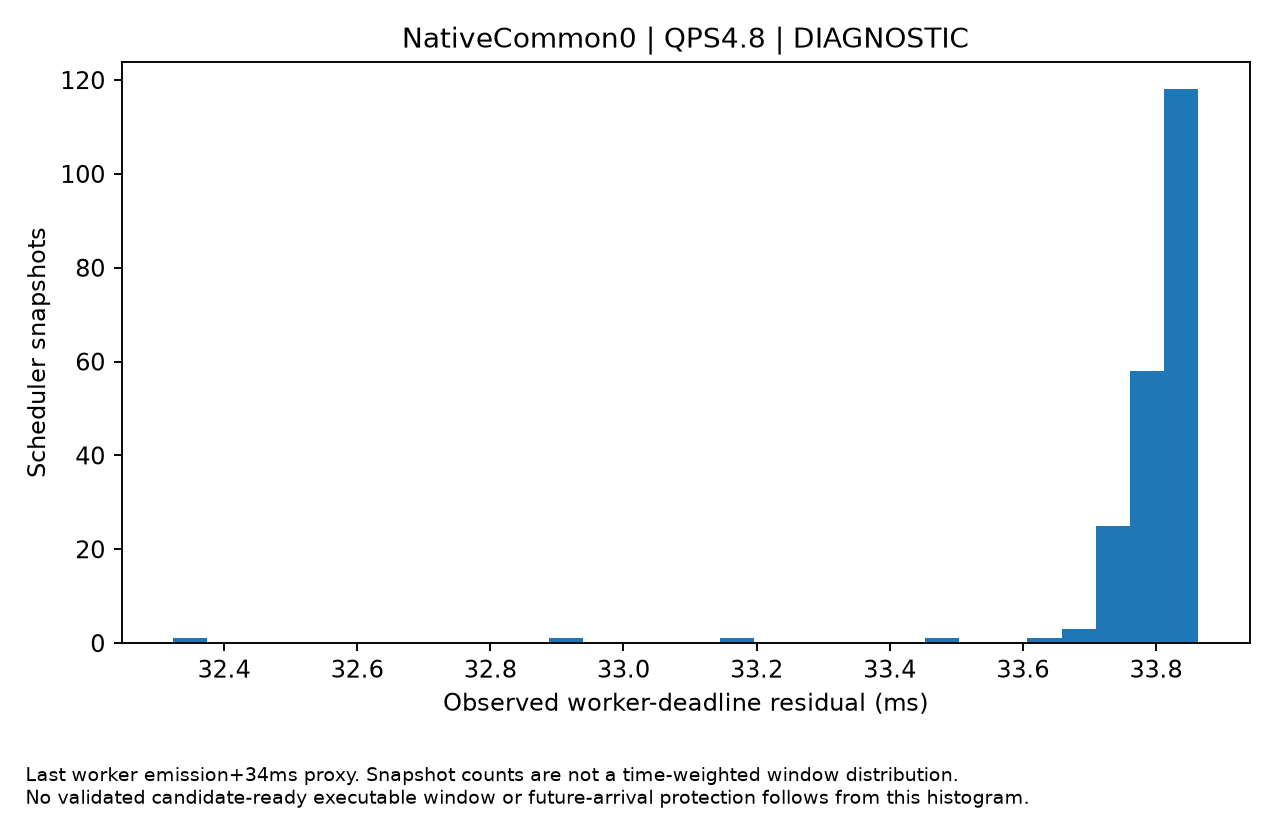

The file beside this chart, header and first rows:
time, residual_budget_ms, output_started_requests, active_decode
10073112, 33.63, 3, 3
10073112, 33.71, 3, 3
10073112, 33.72, 3, 3
10073112, 33.72, 2, 2
10073112, 33.77, 2, 2
10073113, 33.77, 2, 2
10073113, 33.75, 2, 2
10073113, 33.77, 2, 2
10073113, 33.77, 2, 2
10073113, 33.77, 2, 2
10073113, 33.76, 2, 2
10073113, 33.77, 2, 2
10073113, 33.77, 2, 2
10073113, 33.78, 1, 1
10073113, 33.82, 1, 1
10073113, 33.86, 1, 1
10073113, 33.82, 1, 1
10073113, 33.8, 1, 1
10073113, 33.79, 1, 1
10073113, 33.8, 1, 1
10073113, 33.79, 1, 1
10073113, 33.81, 1, 1
10073113, 33.77, 1, 1
10073114, 33.81, 1, 1
10073114, 33.86, 1, 1
10073115, 33.85, 1, 1
10073115, 33.78, 1, 1
10073115, 33.78, 1, 1
10073115, 33.8, 1, 1
10073115, 33.8, 1, 1
10073115, 33.8, 1, 1
10073115, 33.8, 1, 1
10073115, 33.79, 1, 1
10073115, 33.81, 1, 1
10073115, 33.8, 1, 1
10073115, 33.8, 1, 1
10073116, 33.81, 1, 1
10073116, 33.8, 1, 1
10073116, 33.83, 1, 1
10073116, 33.83, 1, 1
10073116, 33.78, 1, 1
10073117, 33.82, 1, 1
10073117, 33.82, 1, 1
10073117, 33.83, 1, 1
10073117, 33.82, 1, 1
10073117, 33.81, 1, 1
10073117, 33.78, 1, 1
10073117, 33.81, 1, 1
10073117, 33.82, 1, 1
10073118, 33.82, 1, 1
10073118, 33.84, 1, 1
10073118, 33.83, 1, 1
10073118, 33.82, 1, 1
10073118, 33.83, 1, 1
10073118, 33.83, 1, 1
10073118, 33.84, 1, 1
10073118, 33.86, 1, 1
10073119, 33.85, 1, 1
10073119, 33.79, 1, 1
10073119, 33.84, 1, 1
... 149 more rows
